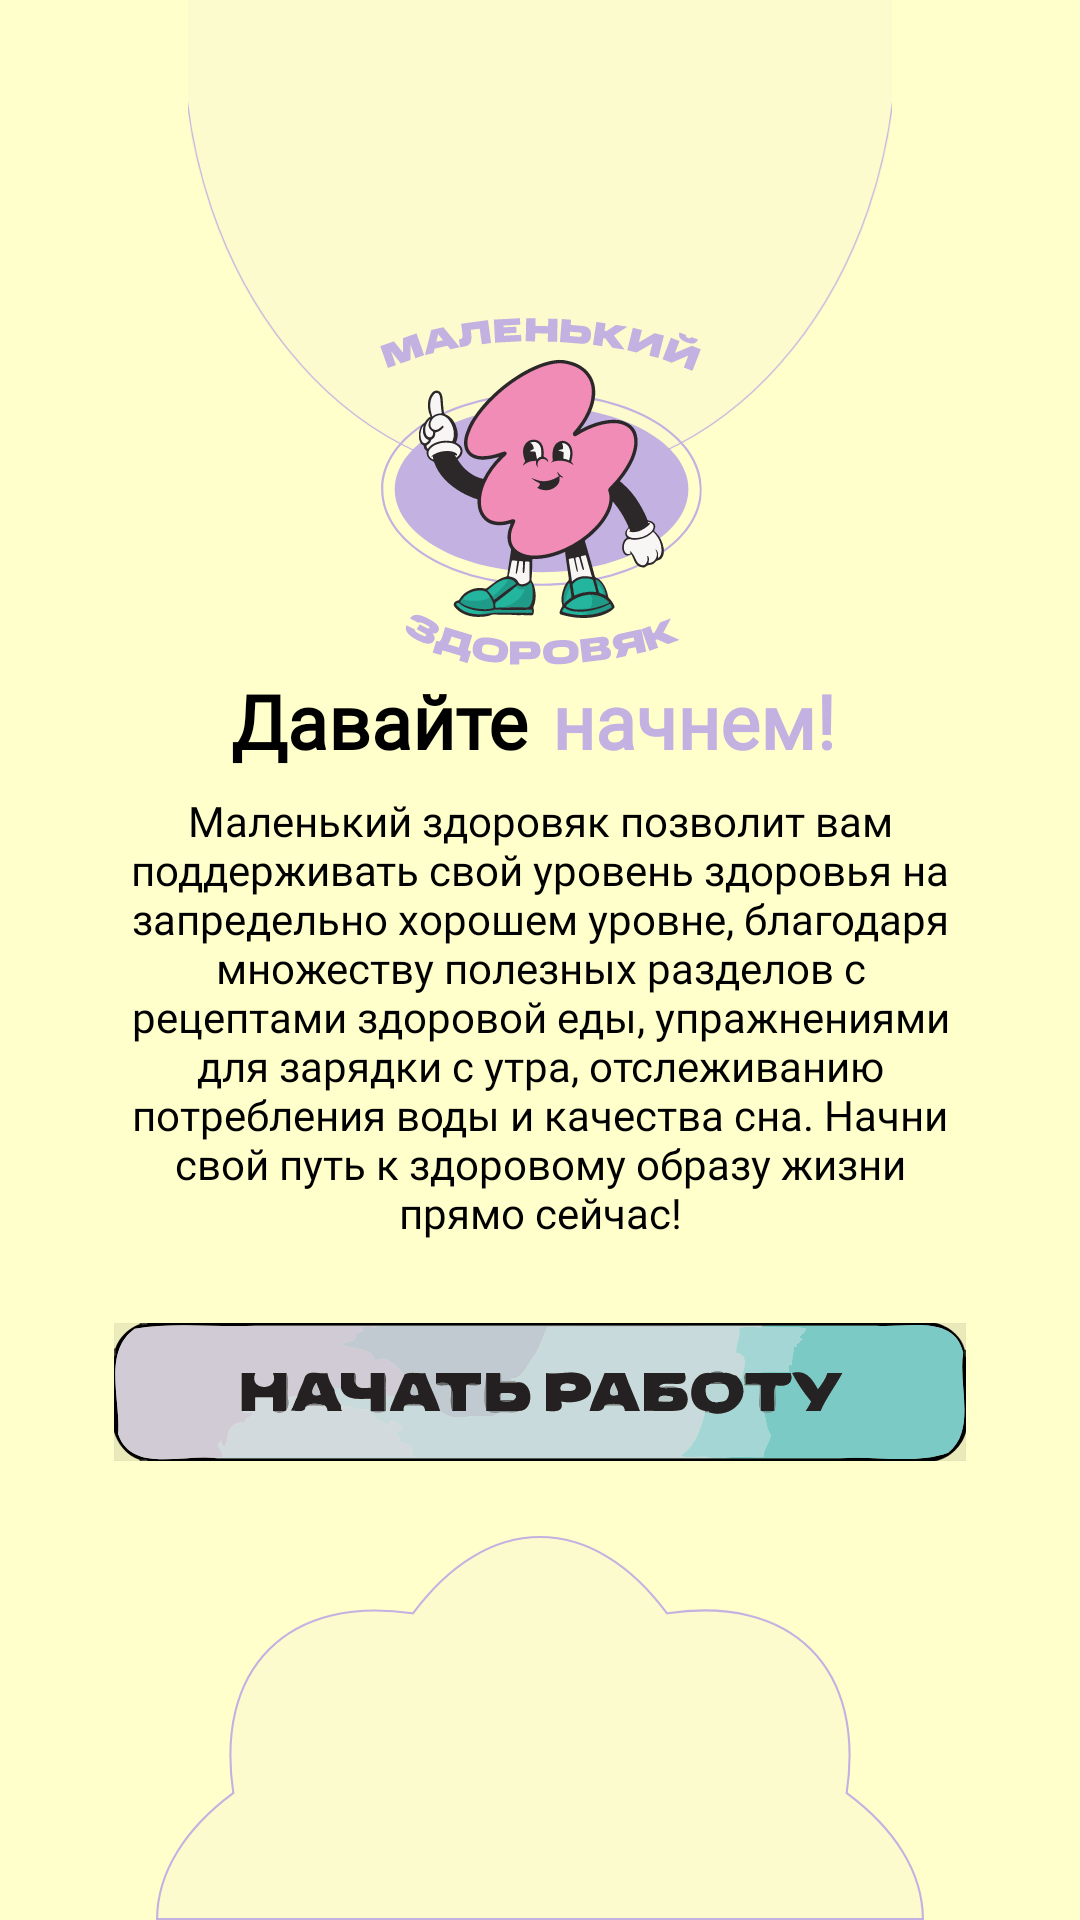

Here is an Android app screen rendered from its layout file. Give the layout XML and the strings, colors and styles it references.
<!-- AndroidManifest.xml: application theme Theme.LittleGuy -->
<!-- res/layout/activity_get_started.xml -->
<?xml version="1.0" encoding="utf-8"?>
<androidx.constraintlayout.widget.ConstraintLayout
    xmlns:android="http://schemas.android.com/apk/res/android"
    xmlns:app="http://schemas.android.com/apk/res-auto"
    xmlns:tools="http://schemas.android.com/tools"
    android:layout_width="match_parent"
    android:layout_height="match_parent"
    android:background="@color/primary_color"
    tools:context=".ui.GetStartedActivity">

    <androidx.constraintlayout.widget.Guideline
        android:id="@+id/guideline_start"
        android:layout_width="0dp"
        android:layout_height="0dp"
        android:orientation="vertical"
        app:layout_constraintGuide_percent="0" />

    <androidx.constraintlayout.widget.Guideline
        android:id="@+id/guideline_end"
        android:layout_width="0dp"
        android:layout_height="0dp"
        android:orientation="vertical"
        app:layout_constraintGuide_percent="1" />

    <androidx.constraintlayout.widget.Guideline
        android:id="@+id/guideline_top"
        android:layout_width="0dp"
        android:layout_height="0dp"
        android:orientation="horizontal"
        app:layout_constraintGuide_percent="0" />

    <androidx.constraintlayout.widget.Guideline
        android:id="@+id/guideline_bottom"
        android:layout_width="0dp"
        android:layout_height="0dp"
        android:orientation="horizontal"
        app:layout_constraintGuide_percent="1" />

    <androidx.constraintlayout.widget.Guideline
        android:id="@+id/guideline_semi_start"
        android:layout_width="0dp"
        android:layout_height="0dp"
        android:orientation="vertical"
        app:layout_constraintGuide_percent="0.05" />

    <androidx.constraintlayout.widget.Guideline
        android:id="@+id/guideline_semi_end"
        android:layout_width="0dp"
        android:layout_height="0dp"
        android:orientation="vertical"
        app:layout_constraintGuide_percent="0.95" />

    <androidx.constraintlayout.widget.Guideline
        android:id="@+id/guideline_logo_top"
        android:layout_width="0dp"
        android:layout_height="0dp"
        android:orientation="horizontal"
        app:layout_constraintGuide_percent="0.15" />

    <androidx.constraintlayout.widget.Guideline
        android:id="@+id/guideline_logo_bottom"
        android:layout_width="0dp"
        android:layout_height="0dp"
        android:orientation="horizontal"
        app:layout_constraintGuide_percent="0.35" />

    <androidx.constraintlayout.widget.Guideline
        android:id="@+id/guideline_semi_top"
        android:layout_width="0dp"
        android:layout_height="0dp"
        android:orientation="horizontal"
        app:layout_constraintGuide_percent="0.05" />

    <androidx.constraintlayout.widget.Guideline
        android:id="@+id/guideline_semi_bottom"
        android:layout_width="0dp"
        android:layout_height="0dp"
        android:orientation="horizontal"
        app:layout_constraintGuide_percent="0.95" />

    <androidx.constraintlayout.widget.Guideline
        android:id="@+id/guideline_header"
        android:layout_width="0dp"
        android:layout_height="0dp"
        android:orientation="horizontal"
        app:layout_constraintGuide_percent="0.25" />

    <androidx.constraintlayout.widget.Guideline
        android:id="@+id/guideline_title"
        android:layout_width="0dp"
        android:layout_height="0dp"
        android:orientation="horizontal"
        app:layout_constraintGuide_percent="0.4" />

    <androidx.constraintlayout.widget.Guideline
        android:id="@+id/guideline_text"
        android:layout_width="0dp"
        android:layout_height="0dp"
        android:orientation="horizontal"
        app:layout_constraintGuide_percent="0.65" />

    <androidx.constraintlayout.widget.Guideline
        android:id="@+id/guideline_button"
        android:layout_width="0dp"
        android:layout_height="0dp"
        android:orientation="horizontal"
        app:layout_constraintGuide_percent="0.8" />

    <ImageView
        android:layout_width="0dp"
        android:layout_height="0dp"
        android:adjustViewBounds="true"
        android:scaleType="fitCenter"
        android:src="@drawable/shape_header"
        app:layout_constraintBottom_toTopOf="@+id/guideline_header"
        app:layout_constraintEnd_toEndOf="parent"
        app:layout_constraintStart_toStartOf="parent"
        app:layout_constraintTop_toTopOf="@+id/guideline_top" />

    <ImageView
        android:layout_width="0dp"
        android:layout_height="0dp"
        android:adjustViewBounds="true"
        android:scaleType="fitCenter"
        android:src="@drawable/ic_full_logo"
        app:layout_constraintBottom_toTopOf="@+id/guideline_logo_bottom"
        app:layout_constraintEnd_toEndOf="@id/guideline_semi_end"
        app:layout_constraintStart_toStartOf="@id/guideline_semi_start"
        app:layout_constraintTop_toTopOf="@+id/guideline_logo_top" />

    <LinearLayout
        android:layout_width="0dp"
        android:layout_height="wrap_content"
        android:orientation="horizontal"
        android:gravity="center_vertical"
        app:layout_constraintBottom_toBottomOf="@id/guideline_title"
        app:layout_constraintEnd_toEndOf="@id/guideline_semi_end"
        app:layout_constraintStart_toStartOf="@id/guideline_semi_start"
        app:layout_constraintTop_toTopOf="@id/guideline_logo_bottom">

        <TextView
            android:layout_width="0dp"
            android:layout_height="wrap_content"
            android:layout_weight="1"
            android:gravity="end"
            android:text="@string/get_started_title_lets"
            android:textSize="25sp"
            android:textStyle="bold"
            android:textColor="@color/black"
            android:fontFamily="@font/mtscompact_black" />

        <TextView
            android:layout_width="0dp"
            android:layout_height="wrap_content"
            android:layout_weight="1"
            android:gravity="start"
            android:layout_marginStart="8dp"
            android:text="@string/get_started_title_start"
            android:textSize="25sp"
            android:textStyle="bold"
            android:textColor="@color/text_color"
            android:fontFamily="@font/mtscompact_black" />
    </LinearLayout>

    <TextView
        android:layout_width="0dp"
        android:layout_height="0dp"
        android:layout_marginTop="8dp"
        android:gravity="center_horizontal"
        android:text="@string/get_started_text"
        android:textColor="@color/black"
        android:autoSizeTextType="uniform"
        android:autoSizeMinTextSize="12sp"
        android:autoSizeMaxTextSize="25sp"
        android:fontFamily="@font/mtscompact_regular"
        app:layout_constraintBottom_toBottomOf="@id/guideline_text"
        app:layout_constraintEnd_toEndOf="@id/guideline_semi_end"
        app:layout_constraintStart_toStartOf="@id/guideline_semi_start"
        app:layout_constraintTop_toTopOf="@id/guideline_title"
        app:layout_constraintWidth_percent="0.8" />

    <ImageView
        android:id="@+id/btn_get_started"
        android:layout_width="0dp"
        android:layout_height="0dp"
        android:padding="20dp"
        android:scaleType="fitCenter"
        android:src="@drawable/btn_get_started"
        app:layout_constraintBottom_toTopOf="@+id/guideline_button"
        app:layout_constraintEnd_toEndOf="@id/guideline_semi_end"
        app:layout_constraintStart_toStartOf="@id/guideline_semi_start"
        app:layout_constraintTop_toTopOf="@+id/guideline_text" />

    <ImageView
        android:layout_width="0dp"
        android:layout_height="0dp"
        android:adjustViewBounds="true"
        android:scaleType="fitCenter"
        android:src="@drawable/shape_footer"
        app:layout_constraintBottom_toTopOf="@+id/guideline_bottom"
        app:layout_constraintEnd_toEndOf="@id/guideline_end"
        app:layout_constraintStart_toStartOf="@id/guideline_start"
        app:layout_constraintTop_toTopOf="@+id/guideline_button" />
</androidx.constraintlayout.widget.ConstraintLayout>
<!-- resources referenced by this layout -->
<resources>
  <color name="black">#FF000000</color>
  <color name="primary_color">#FFFFFFCC</color>
  <color name="text_color">#FFC3B1E1</color>
  <!-- drawable btn_get_started: vector/xml drawable (drawable, 40165 chars, omitted) -->
  <!-- drawable ic_full_logo: vector/xml drawable (drawable, 72072 chars, omitted) -->
  <!-- drawable shape_footer (drawable) -->
  <vector xmlns:android="http://schemas.android.com/apk/res/android"
      xmlns:tools="http://schemas.android.com/tools"
      android:width="736dp"
      android:height="368dp"
      android:viewportWidth="736"
      android:viewportHeight="368"
      tools:ignore="VectorRaster">
    <path
        android:pathData="M661.95,245.68L661.86,246.27L662.34,246.63C707.76,280.36 734.6,322 735,367H1C1.4,322 28.24,280.33 73.62,246.66L74.1,246.3L74.02,245.71C65.7,189.33 76.38,140.61 108.48,108.51C140.59,76.41 189.34,65.73 245.69,74.05L246.28,74.13L246.64,73.65C280.62,27.9 322.63,1 368.02,1C413.4,1 455.41,27.9 489.33,73.62L489.69,74.1L490.28,74.01C546.66,65.7 595.38,76.38 627.48,108.48C659.59,140.58 670.27,189.33 661.95,245.68Z"
        android:strokeWidth="2"
        android:fillColor="#FCFBCD"
        android:strokeColor="#C3B1E1"/>
  </vector>
  <!-- drawable shape_header (drawable) -->
  <vector xmlns:android="http://schemas.android.com/apk/res/android"
      xmlns:tools="http://schemas.android.com/tools"
      android:width="1080dp"
      android:height="736dp"
      android:viewportWidth="1080"
      android:viewportHeight="736"
      tools:ignore="VectorRaster">
    <path
        android:pathData="M1086.7,55.6C1086.7,430.7 841.7,734.3 540,734.3C238.3,734.3 -6.7,430.7 -6.7,55.6C-6.7,-319.4 238.3,-623 540,-623C841.7,-623 1086.7,-319.4 1086.7,55.6Z"
        android:strokeWidth="1.96998"
        android:fillColor="#C3B1E1"
        android:fillAlpha="0.05"
        android:strokeColor="#C3B1E1"/>
  </vector>
  <string name="get_started_text">Маленький здоровяк позволит вам поддерживать свой уровень здоровья на запредельно хорошем уровне, благодаря множеству полезных разделов с рецептами здоровой еды, упражнениями для зарядки с утра, отслеживанию потребления воды и качества сна. Начни свой путь к здоровому образу жизни прямо сейчас!</string>
  <string name="get_started_title_lets">Давайте</string>
  <string name="get_started_title_start">начнем!</string>
  <style name="Theme.LittleGuy" parent="Theme.AppCompat.NoActionBar">
      </style>
</resources>
